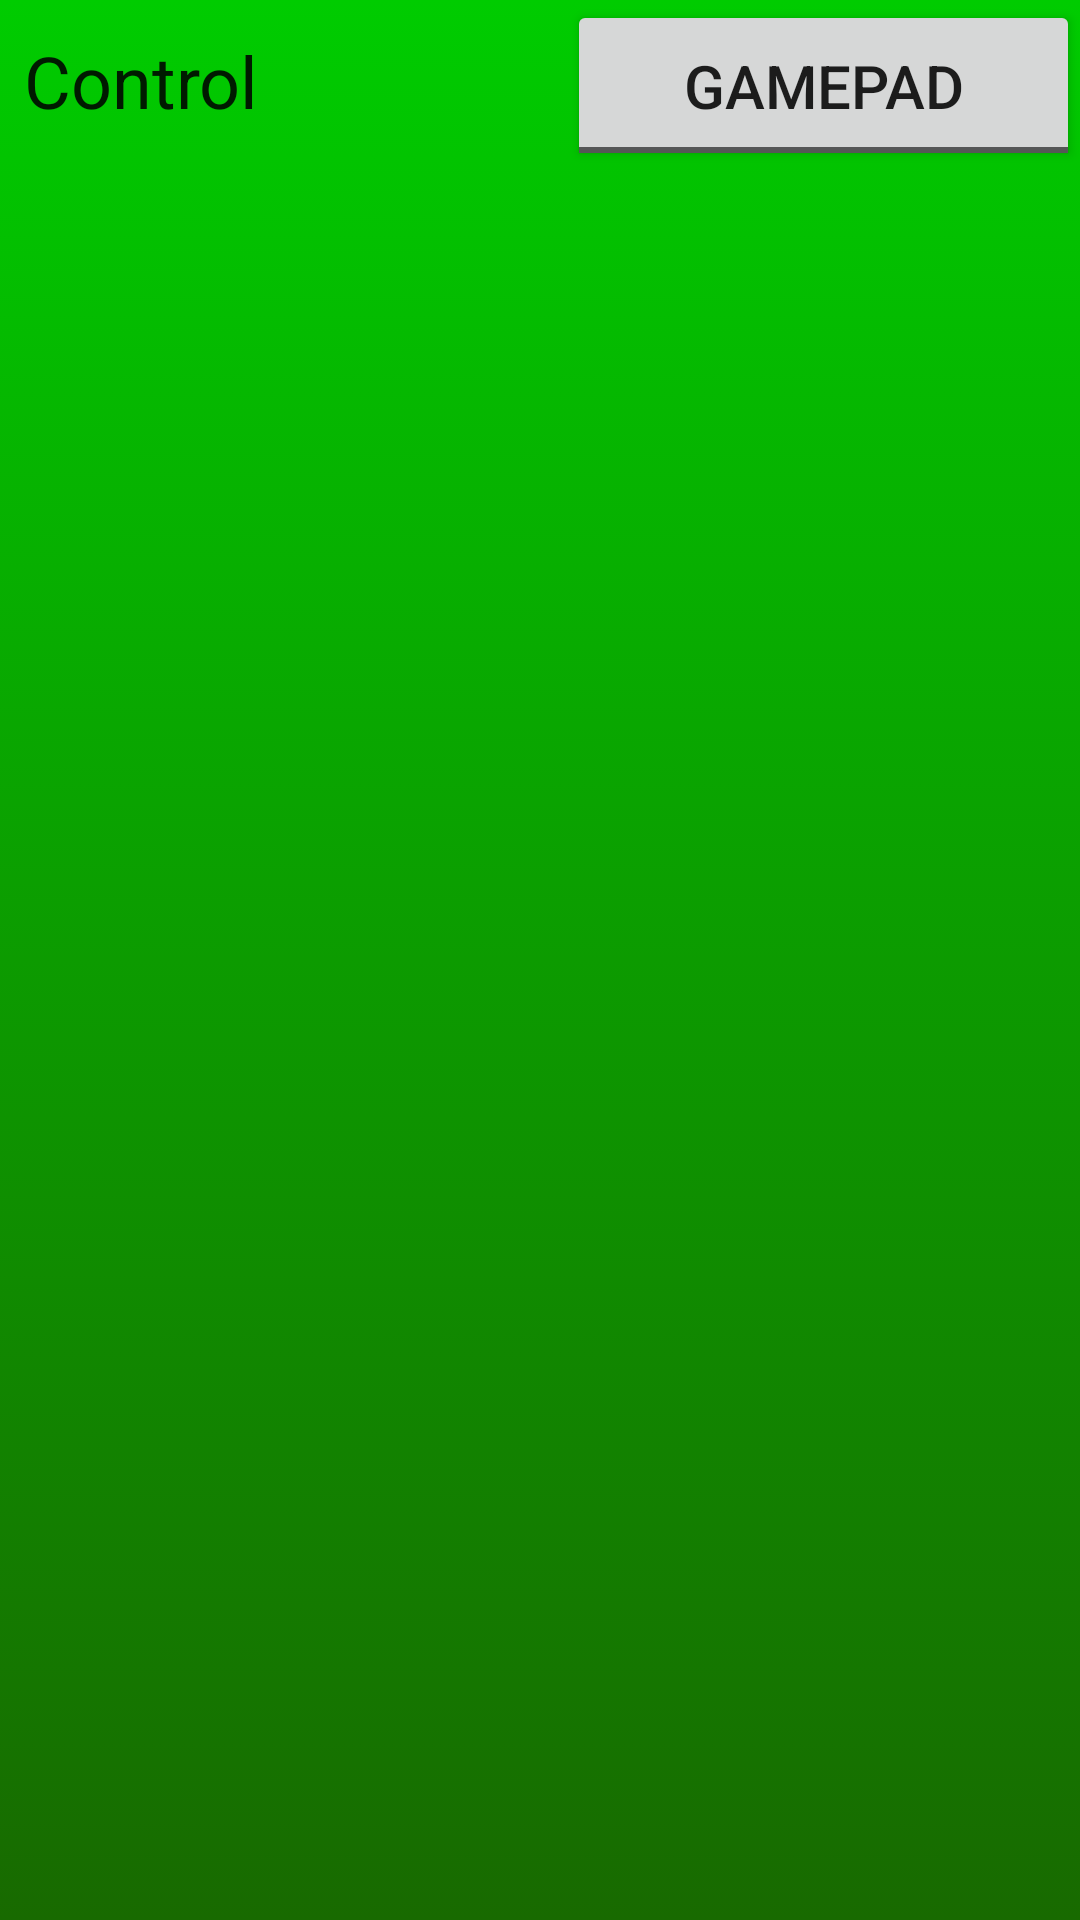

Write the Android layout XML for this screen, with the resource values it uses.
<!-- AndroidManifest.xml: application theme AppTheme -->
<!-- res/layout/activity_options.xml -->
<?xml version="1.0" encoding="utf-8"?>

<LinearLayout xmlns:android="http://schemas.android.com/apk/res/android"
    xmlns:app="http://schemas.android.com/apk/res-auto"
    xmlns:tools="http://schemas.android.com/tools"
    android:layout_width="match_parent"
    android:layout_height="wrap_content"
    android:orientation="horizontal"
    tools:context=".OptionsActivity">

    <TableLayout
        android:layout_width="0dp"
        android:layout_height="wrap_content"
        android:layout_weight="1">

        <TableRow
            android:layout_width="match_parent"
            android:layout_height="match_parent">

            <TextView
                style="@style/TextViewInOptions"
                android:layout_width="match_parent"
                android:layout_height="wrap_content"
                android:text="@string/control">

            </TextView>

            <ToggleButton
                android:id="@+id/is_swipe"
                style="@style/ToggleButtonInOptions"
                android:layout_width="match_parent"
                android:layout_height="wrap_content"
                android:textOff="@string/gamepad"
                android:textOn="@string/swipe">

            </ToggleButton>
        </TableRow>

    </TableLayout>


</LinearLayout>
<!-- resources referenced by this layout -->
<resources>
  <string name="control">Control</string>
  <string name="gamepad">Gamepad</string>
  <string name="swipe">Swipes</string>
  <style name="TextViewInOptions" parent="@style/Widget.AppCompat.TextView.SpinnerItem">
          <item name="android:textSize">24dp</item>
          <item name="android:gravity">left|center_vertical</item>
          <item name="android:paddingLeft">70dp</item>
          <item name="android:paddingTop">10dp</item>
          <item name="android:paddingBottom">10dp</item>
          <item name="android:layout_weight">2</item>
      </style>
  <style name="ToggleButtonInOptions" parent="@style/Widget.AppCompat.DrawerArrowToggle">
          <item name="android:textSize">20sp</item>
          <item name="android:gravity">center</item>
          <item name="android:padding">15dp</item>
          <item name="android:layout_weight">1</item>
      </style>
  <style name="AppTheme" parent="Theme.AppCompat.Light.DarkActionBar">
          
          <item name="colorPrimary">@color/blue_main</item>
          <item name="colorPrimaryDark">@color/blue_four</item>
          <item name="colorAccent">@color/green_four</item>
          <item name="android:windowBackground">@drawable/main_background_1</item>
      </style>
  <color name="blue_main">#0000cc</color>
  <color name="blue_four">#1b0773</color>
  <color name="green_four">#188a00</color>
  <!-- drawable main_background_1 (drawable) -->
  <?xml version="1.0" encoding="utf-8"?>
  
  <selector xmlns:android="http://schemas.android.com/apk/res/android">
      <item>
          <shape>
              <gradient
                  android:angle="90"
                  android:startColor="@color/green_five"
                  android:endColor="@color/green_main"
                  android:type="linear" />
          </shape>
      </item>
  </selector>
  <color name="green_five">#186a00</color>
  <color name="green_main">#00cc00</color>
</resources>
